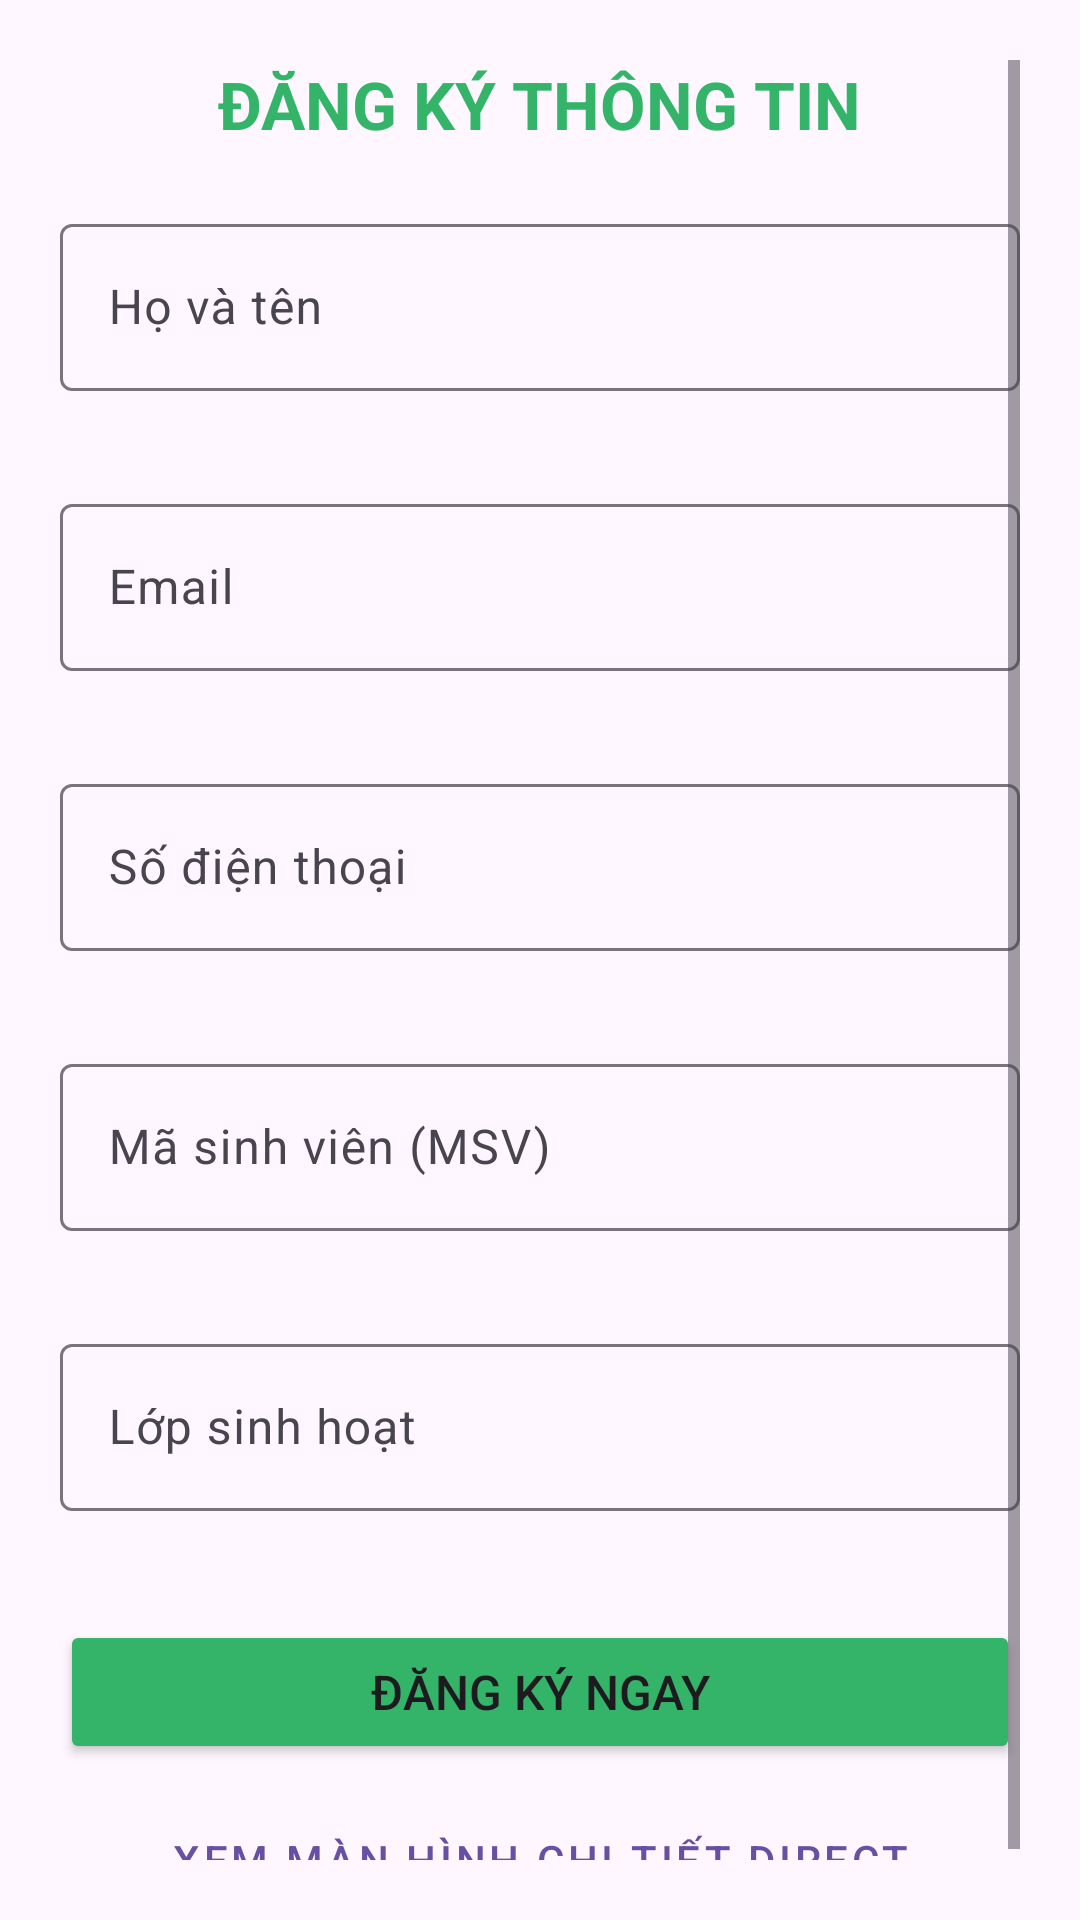

Here is an Android app screen rendered from its layout file. Give the layout XML and the strings, colors and styles it references.
<!-- AndroidManifest.xml: application theme Theme.Baitapdd2210 -->
<!-- res/layout/activity_register.xml -->
<?xml version="1.0" encoding="utf-8"?>
<ScrollView xmlns:android="http://schemas.android.com/apk/res/android"
    xmlns:app="http://schemas.android.com/apk/res-auto"
    android:layout_width="match_parent"
    android:layout_height="match_parent"
    android:padding="20dp">

    <LinearLayout
        android:layout_width="match_parent"
        android:layout_height="wrap_content"
        android:orientation="vertical">

        <TextView
            android:layout_width="wrap_content"
            android:layout_height="wrap_content"
            android:layout_gravity="center"
            android:layout_marginBottom="20dp"
            android:text="ĐĂNG KÝ THÔNG TIN"
            android:textColor="#34B469"
            android:textSize="22sp"
            android:textStyle="bold" />

        <com.google.android.material.textfield.TextInputLayout
            android:id="@+id/tilName"
            android:layout_width="match_parent"
            android:layout_height="wrap_content"
            android:layout_marginBottom="12dp"
            app:errorEnabled="true">
            <com.google.android.material.textfield.TextInputEditText
                android:id="@+id/edtName"
                android:layout_width="match_parent"
                android:layout_height="wrap_content"
                android:hint="Họ và tên"
                android:inputType="textPersonName" />
        </com.google.android.material.textfield.TextInputLayout>

        <com.google.android.material.textfield.TextInputLayout
            android:id="@+id/tilEmail"
            android:layout_width="match_parent"
            android:layout_height="wrap_content"
            android:layout_marginBottom="12dp"
            app:errorEnabled="true">
            <com.google.android.material.textfield.TextInputEditText
                android:id="@+id/edtEmail"
                android:layout_width="match_parent"
                android:layout_height="wrap_content"
                android:hint="Email"
                android:inputType="textEmailAddress" />
        </com.google.android.material.textfield.TextInputLayout>

        <com.google.android.material.textfield.TextInputLayout
            android:id="@+id/tilPhone"
            android:layout_width="match_parent"
            android:layout_height="wrap_content"
            android:layout_marginBottom="12dp"
            app:errorEnabled="true">
            <com.google.android.material.textfield.TextInputEditText
                android:id="@+id/edtPhone"
                android:layout_width="match_parent"
                android:layout_height="wrap_content"
                android:hint="Số điện thoại"
                android:inputType="phone" />
        </com.google.android.material.textfield.TextInputLayout>

        <com.google.android.material.textfield.TextInputLayout
            android:id="@+id/tilMsv"
            android:layout_width="match_parent"
            android:layout_height="wrap_content"
            android:layout_marginBottom="12dp"
            app:errorEnabled="true">
            <com.google.android.material.textfield.TextInputEditText
                android:id="@+id/edtMsv"
                android:layout_width="match_parent"
                android:layout_height="wrap_content"
                android:hint="Mã sinh viên (MSV)"
                android:inputType="text" />
        </com.google.android.material.textfield.TextInputLayout>

        <com.google.android.material.textfield.TextInputLayout
            android:id="@+id/tilClass"
            android:layout_width="match_parent"
            android:layout_height="wrap_content"
            android:layout_marginBottom="16dp"
            app:errorEnabled="true">
            <com.google.android.material.textfield.TextInputEditText
                android:id="@+id/edtClass"
                android:layout_width="match_parent"
                android:layout_height="wrap_content"
                android:hint="Lớp sinh hoạt"
                android:inputType="text" />
        </com.google.android.material.textfield.TextInputLayout>

        <Button
            android:id="@+id/btnRegister"
            android:layout_width="match_parent"
            android:layout_height="wrap_content"
            android:backgroundTint="#34B469"
            android:padding="12dp"
            android:text="ĐĂNG KÝ NGAY"
            android:textSize="16sp" />

        <Button
            android:id="@+id/btnGoToDetail"
            style="@style/Widget.MaterialComponents.Button.OutlinedButton"
            android:layout_width="match_parent"
            android:layout_height="wrap_content"
            android:layout_marginTop="8dp"
            android:text="Xem Màn Hình Chi Tiết Direct" />

    </LinearLayout>
</ScrollView>
<!-- resources referenced by this layout -->
<resources>
  <style name="Theme.Baitapdd2210" parent="Base.Theme.Baitapdd2210" />
  <style name="Base.Theme.Baitapdd2210" parent="Theme.Material3.DayNight.NoActionBar">
          
          
      </style>
</resources>
